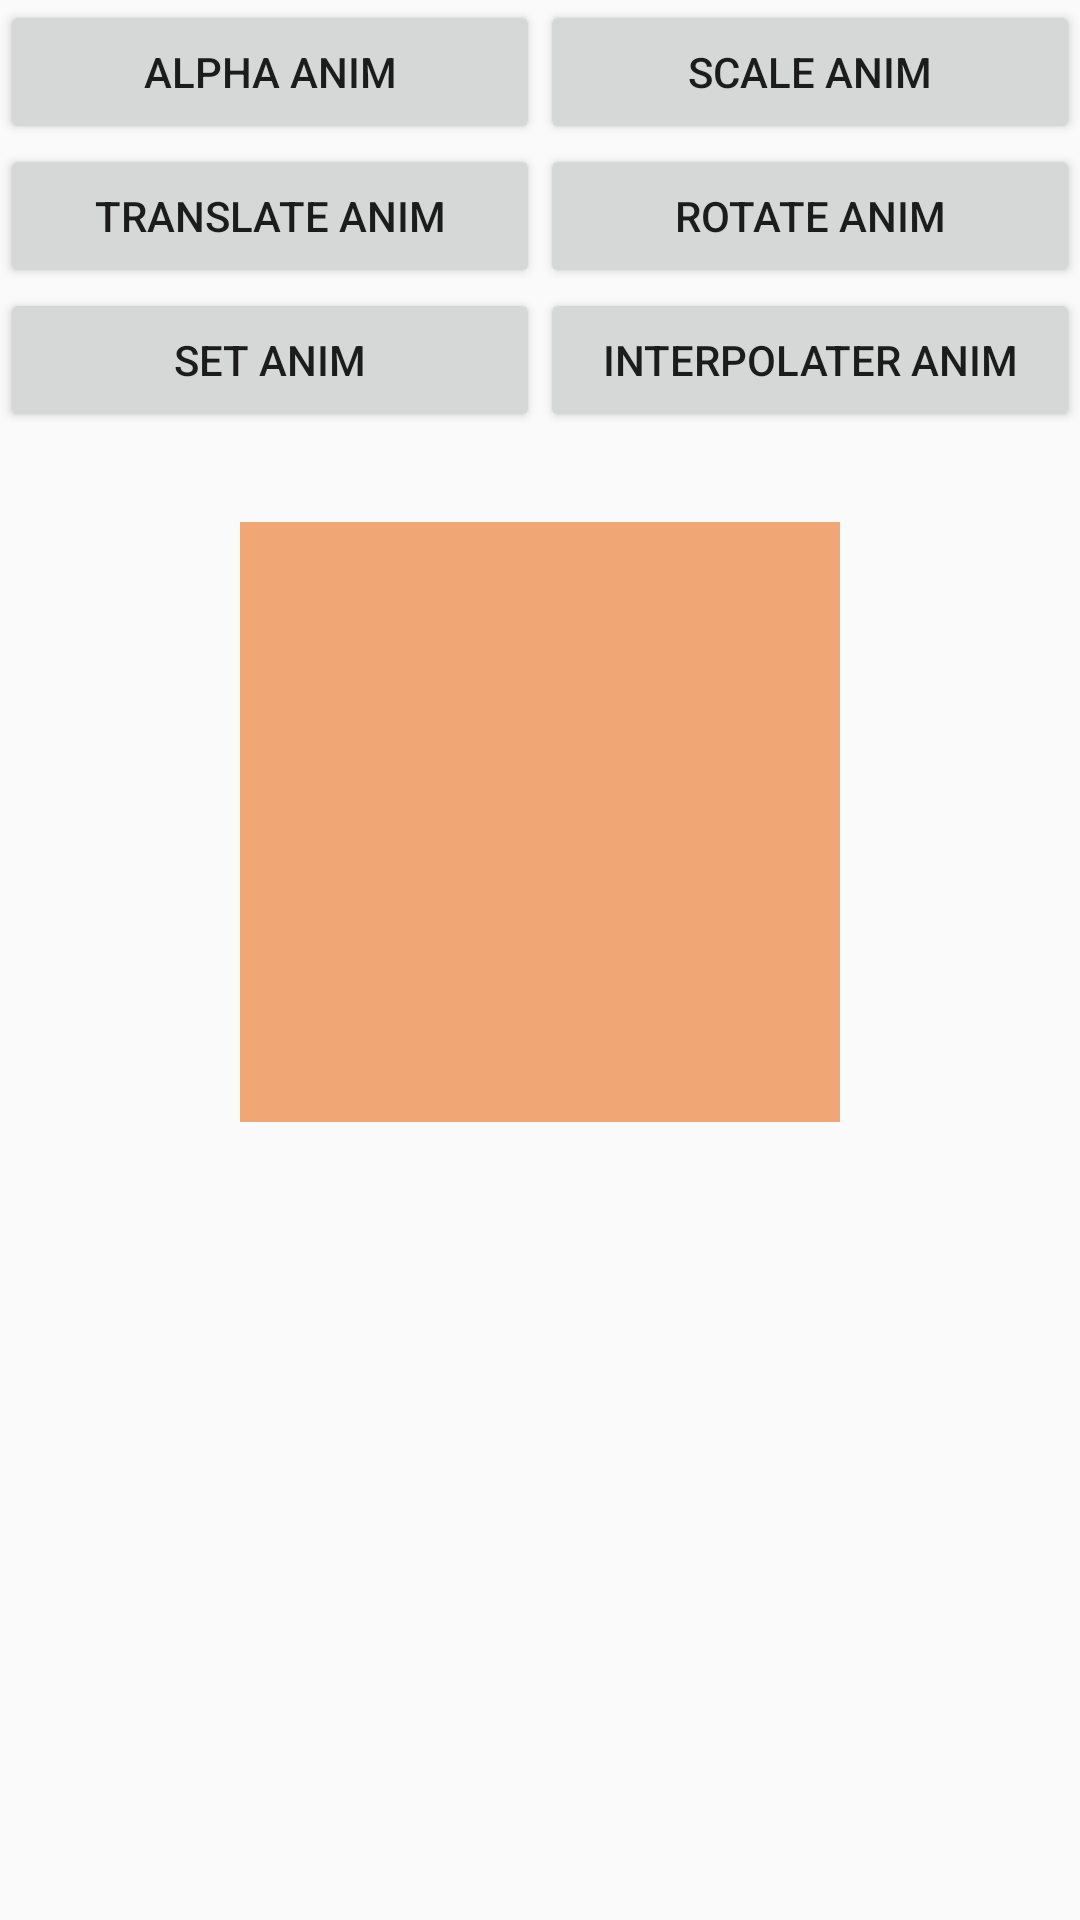

Layout XML and referenced resources for this Android screen:
<!-- AndroidManifest.xml: application theme AppTheme -->
<!-- res/layout/activity_animation_code.xml -->
<?xml version="1.0" encoding="utf-8"?>
<LinearLayout
    xmlns:android="http://schemas.android.com/apk/res/android"
    xmlns:tools="http://schemas.android.com/tools"
    android:layout_width="match_parent"
    android:orientation="vertical"
    android:layout_height="match_parent"
    tools:context="com.alfred.androidstudy.animation.AnimationCodeActivity">

    <LinearLayout
        android:layout_width="match_parent"
        android:layout_height="wrap_content"
        android:orientation="horizontal">
        <Button
            android:layout_width="0dp"
            android:layout_height="wrap_content"
            android:layout_weight="1"
            android:id="@+id/btn_alpha"
            android:text="alpha anim"/>

        <Button
            android:layout_width="0dp"
            android:layout_height="wrap_content"
            android:layout_weight="1"
            android:id="@+id/btn_scale"
            android:text="scale anim"/>
    </LinearLayout>

    <LinearLayout
        android:layout_width="match_parent"
        android:layout_height="wrap_content"
        android:orientation="horizontal">
        <Button
            android:layout_width="0dp"
            android:layout_height="wrap_content"
            android:layout_weight="1"
            android:id="@+id/btn_translate"
            android:text="translate anim"/>

        <Button
            android:layout_width="0dp"
            android:layout_height="wrap_content"
            android:layout_weight="1"
            android:id="@+id/btn_rotate"
            android:text="rotate anim"/>
    </LinearLayout>


    <LinearLayout
        android:layout_width="match_parent"
        android:layout_height="wrap_content"
        android:orientation="horizontal">
        <Button
            android:layout_width="0dp"
            android:layout_height="wrap_content"
            android:layout_weight="1"
            android:id="@+id/btn_set"
            android:text="set anim"/>

        <Button
            android:layout_width="0dp"
            android:layout_height="wrap_content"
            android:layout_weight="1"
            android:id="@+id/btn_interpolater"
            android:text="interpolater anim"/>
    </LinearLayout>

    <ImageView
        android:id="@+id/iv_img"
        android:layout_width="200dp"
        android:layout_height="200dp"
        android:background="@color/main_color"
        android:layout_marginTop="30dp"
        android:layout_gravity="center"/>


</LinearLayout>
<!-- resources referenced by this layout -->
<resources>
  <color name="main_color">#F0A675</color>
  <style name="AppTheme" parent="Theme.AppCompat.Light.NoActionBar">
          
          <item name="colorPrimary">@color/colorPrimary</item>
          <item name="colorPrimaryDark">@color/colorPrimaryDark</item>
          <item name="colorAccent">@color/colorAccent</item>
      </style>
  <color name="colorPrimary">#3F51B5</color>
  <color name="colorPrimaryDark">#303F9F</color>
  <color name="colorAccent">#FF4081</color>
</resources>
